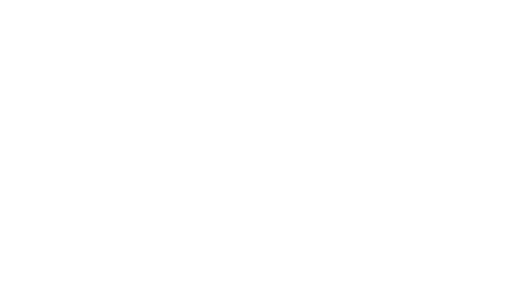
t = 0.00 s
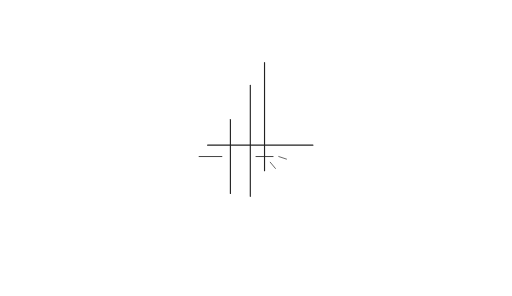
t = 1.20 s
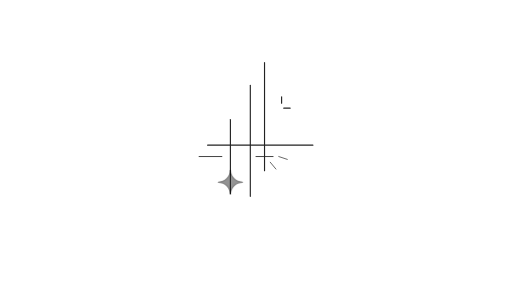
t = 1.47 s
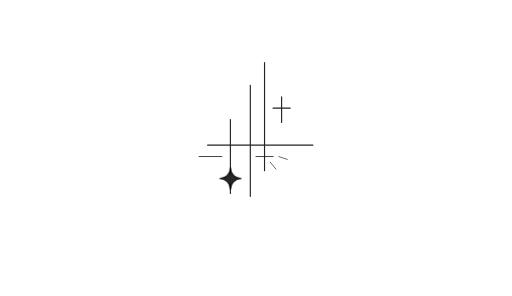
t = 1.74 s
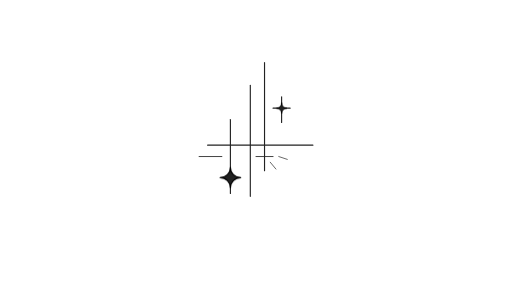
t = 2.46 s
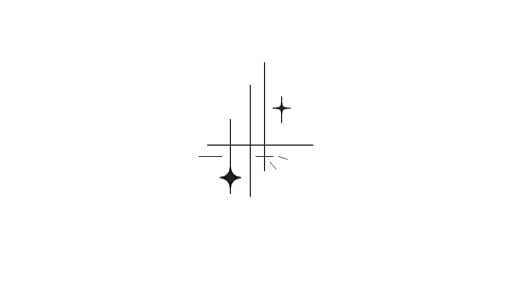
t = 3.00 s

The animated SVG that drew these frames (rendered in a browser with its animation timeline set to each time). Animation: 2 CSS @keyframes rules; one cycle of 3.00 s.

      <svg xmlns="http://www.w3.org/2000/svg"
     viewBox="0 0 900 520"
     width="900"
     height="520">
          
          <style>
          .draw path {
            stroke-dasharray: 400;
            stroke-dashoffset: 400;
            animation: draw 1.6s cubic-bezier(0.65, 0, 0.35, 1) forwards;
          }
          
          .draw.delay1 path { animation-delay: .3s; }
          .draw.delay2 path { animation-delay: .6s; }
          .draw.delay3 path { animation-delay: .9s; }
          .draw.delay4 path { animation-delay: 1.2s; }
          
          @keyframes draw {
            to { stroke-dashoffset: 0; }
          }
          
          
          /* ===== LUXURY SPARKLE ===== */
          
          .sparkle-big,
          .sparkle-small {
            transform-origin: center;
            transform-box: fill-box;
            opacity: 0;
          }
          
          .sparkle-big {
            animation: luxeReveal 1.2s cubic-bezier(0.16, 1, 0.3, 1) 1.4s forwards;
          }
          
          .sparkle-small {
            animation: luxeReveal 1.1s cubic-bezier(0.16, 1, 0.3, 1) 1.8s forwards;
          }
          
          @keyframes luxeReveal {
          
            0% {
              transform: translateY(6px) scale(1.25);
              opacity: 0;
            }
          
            60% {
              opacity: 1;
            }
          
            100% {
              transform: translateY(0px) scale(1);
              opacity: 1;
            }
          }
          </style>
          
          <g fill="none"
             stroke="#222"
             stroke-width="2"
             stroke-linecap="round"
             stroke-linejoin="round"
             vector-effect="non-scaling-stroke"
             transform="translate(50 30)">
          
            <!-- horizontal -->
            <g class="draw">
              <path d="M315 225 L500 225"/>
            </g>
          
            <!-- vertical bars -->
            <g class="draw delay1">
              <path d="M355 180 L355 310"/>
              <path d="M390 120 L390 315"/>
              <path d="M415 80 L415 270"/>
            </g>
          
            <!-- small lines -->
            <g class="draw delay2" stroke-width="1.5">
              <path d="M300 245 L340 245"/>
              <path d="M400 245 L430 245"/>
            </g>
          
            <!-- rays -->
            <g class="draw delay3" stroke-width="1.2">
              <path d="M440 245 L455 250"/>
              <path d="M425 255 L435 267"/>
            </g>
          
              <!-- horizontal accent line -->
             <g class="draw delay4" stroke-width="1.2">
              <path d="M460 160 L430 160"
                    
                    stroke="#222"
                    stroke-width="2"
                    fill="none"/>
            
          
              <!-- vertical accent line -->
              <path d="M445 140 L445 185"
                    
                    stroke="#222"
                    stroke-width="2"
                    fill="none"/>
               </g>
          
          <!-- big sparkle -->
          <g transform="translate(31,78) scale(2)">
            <g class="sparkle-big">
              <path d="M162 93C162 97.97056 166.0294 102 171 102C166.0294 102 162 106.0294 162 111C162 106.0294 157.97056 102 153 102C157.97056 102 162 97.97056 162 93Z"
                    fill="#222"
                    stroke="#000"
                    stroke-width="1"/>
            </g>
          </g>
          
            <!-- SMALL SPARKLE -->
          
          <g transform="translate(283,58)">
            
            <g class="sparkle-small">
          
              <!-- star -->
              <path d="M162 93C162 97.97056 166.0294 102 171 102C166.0294 102 162 106.0294 162 111C162 106.0294 157.97056 102 153 102C157.97056 102 162 97.97056 162 93Z"
                    fill="#222"
                    stroke="#000"
                    stroke-width="1.5"/>
          
            </g>
          
          </g>
          
          </g>
          </svg>
